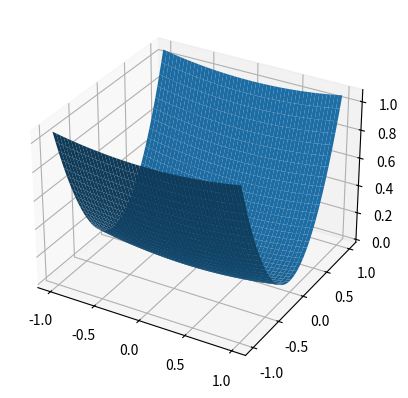

This chart was generated by the following Python code:
from mpl_toolkits.mplot3d import Axes3D
from matplotlib import pyplot as plt
from scipy.optimize import minimize
import numpy as np


def fun(x, y):
    return ((0.25*x) ** 2) + (y ** 2)

def fun_x(x):
    return ((0.25*x[0]) ** 2) + (x[1] ** 2)

fun_vec = np.vectorize(fun)

# geracao de valores de x, y, x
x = y = np.linspace(-1, 1)
X, Y = np.meshgrid(x, y)
zs = np.array(fun_vec(np.ravel(X), np.ravel(Y)))
Z = zs.reshape(X.shape)

ax = plt.subplot(projection='3d')
ax.plot_surface(X, Y, Z)
plt.show()


r = minimize(fun_x, [2, 1], method='SLSQP', constraints=(
    {'type': 'eq', 'fun': lambda x: 5 - x[0] - x[1]},
    {'type': 'ineq', 'fun': lambda x: x[0] + 0.3*x[1] - 3}
))

